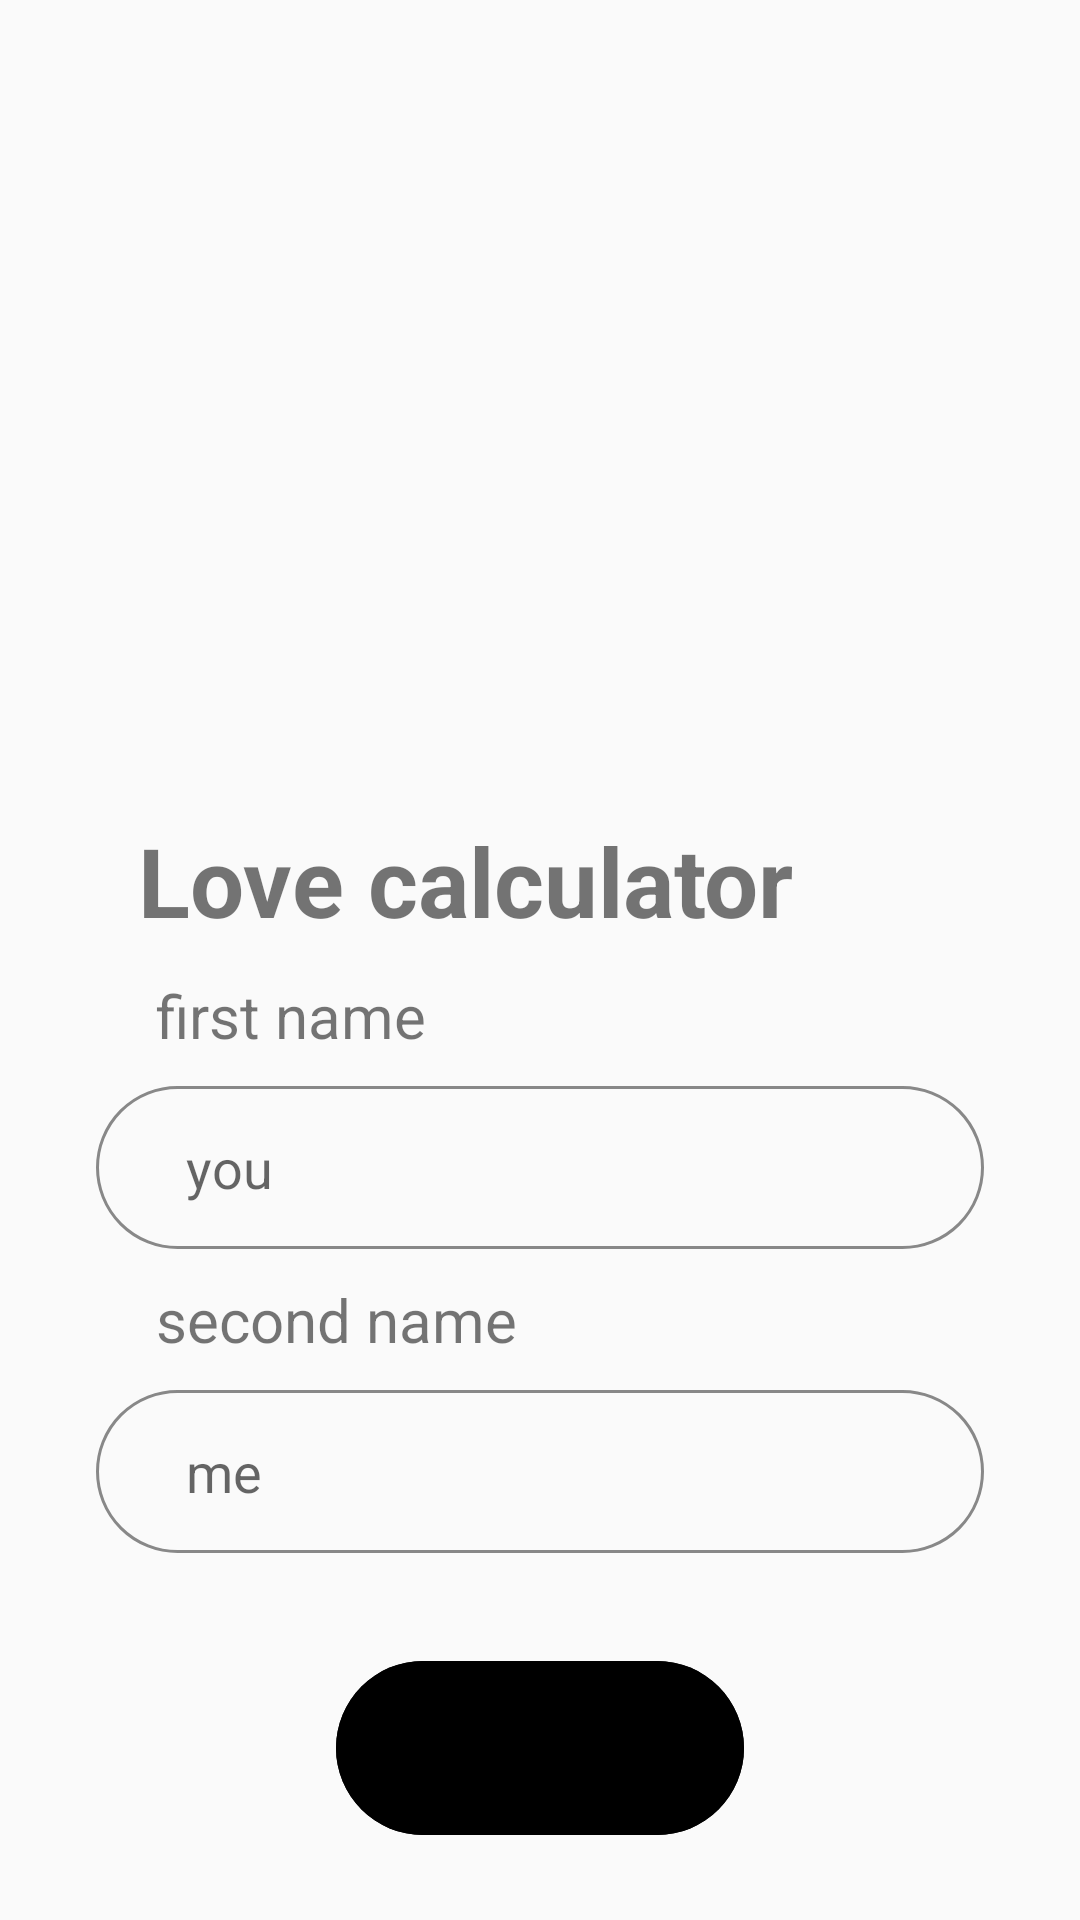

Produce the Android XML layout that renders to this screen, including the resource entries it uses.
<!-- AndroidManifest.xml: application theme Theme.5M_2dz -->
<!-- res/layout/fragment_first.xml -->
<?xml version="1.0" encoding="utf-8"?>
<LinearLayout xmlns:android="http://schemas.android.com/apk/res/android"
    xmlns:app="http://schemas.android.com/apk/res-auto"
    xmlns:tools="http://schemas.android.com/tools"
    android:layout_width="match_parent"
    android:layout_height="match_parent"
    android:padding="12dp"
    tools:context=".MainActivity"
    android:orientation="vertical">

    <ImageView
        android:layout_width="280dp"
        android:layout_height="250dp"
        android:scaleType="centerCrop"
        android:layout_gravity="center"
        android:src="@drawable/love"/>

    <TextView
        android:layout_width="wrap_content"
        android:layout_height="wrap_content"
        android:text="Love calculator"
        android:textSize="32sp"
        android:textStyle="bold"
        android:textColor="@color/red"
        android:layout_marginTop="10dp"
        android:layout_marginStart="34dp"/>

    <TextView
        android:layout_width="wrap_content"
        android:layout_height="wrap_content"
        android:text="first name"
        android:layout_marginStart="40dp"
        android:textSize="20sp"
        android:textColor="@color/red"
        android:layout_marginVertical="10dp"/>

    <EditText
        android:id="@+id/first_et"
        android:layout_width="match_parent"
        android:layout_height="wrap_content"
        android:hint="you"
        android:paddingStart="30dp"
        android:background="@drawable/edit_text_bg"
        android:padding="15dp"
        android:layout_marginHorizontal="20dp"
        tools:ignore="RtlSymmetry" />

    <TextView
        android:layout_width="wrap_content"
        android:layout_height="wrap_content"
        android:text="second name"
        android:layout_marginStart="40dp"
        android:textSize="20sp"
        android:textColor="@color/red"
        android:layout_marginVertical="10dp"/>

    <EditText
        android:id="@+id/second_et"
        android:layout_width="match_parent"
        android:layout_height="wrap_content"
        android:hint="me"
        android:paddingStart="30dp"
        android:background="@drawable/edit_text_bg"
        android:padding="15dp"
        android:layout_marginHorizontal="20dp"
        tools:ignore="RtlSymmetry" />

    <com.google.android.material.button.MaterialButton
        android:textColor="?android:actionBarWidgetTheme"
        app:cornerRadius="30dp"
        android:id="@+id/btn_calculate"
        android:layout_width="match_parent"
        android:layout_height="70dp"
        android:layout_gravity="center"
        android:layout_marginHorizontal="100dp"
        android:layout_marginVertical="30dp"
        android:backgroundTint="@color/red"
        android:text="calculate"
        android:gravity="center"
        android:textSize="18sp"
        android:textAllCaps="false"/>

    <com.google.android.material.button.MaterialButton
        android:textColor="?android:actionBarWidgetTheme"
        app:cornerRadius="30dp"
        android:id="@+id/btn_history"
        android:layout_width="match_parent"
        android:layout_height="70dp"
        android:layout_gravity="center"
        android:layout_marginHorizontal="100dp"
        android:layout_marginTop="-10dp"
        android:backgroundTint="@color/red"
        android:text="history"
        android:gravity="center"
        android:textSize="18sp"
        android:textAllCaps="false"/>

</LinearLayout>
<!-- resources referenced by this layout -->
<resources>
  <!-- drawable edit_text_bg (drawable) -->
  <?xml version="1.0" encoding="utf-8"?>
      <shape xmlns:android="http://schemas.android.com/apk/res/android">
          <stroke android:width="1dp" android:color="#888888" />
          <corners android:radius="30dp"/>
          <padding android:left="0dp" android:top="0dp" android:right="0dp" android:bottom="0dp" />
      </shape>
  <style name="Theme.5M_2dz" parent="Theme.MaterialComponents.DayNight.DarkActionBar.Bridge">
          
          <item name="colorPrimary">@color/purple_500</item>
          <item name="colorPrimaryVariant">@color/purple_700</item>
          <item name="colorOnPrimary">@color/white</item>
          
          <item name="colorSecondary">@color/teal_200</item>
          <item name="colorSecondaryVariant">@color/teal_700</item>
          <item name="colorOnSecondary">@color/black</item>
          
          <item name="android:statusBarColor">?attr/colorPrimaryVariant</item>
          
      </style>
  <!-- not gathered from this repository: default colours our renderer supplied (Android Studio template values) -->
  <color name="purple_500">#FF6200EE</color>
  <color name="purple_700">#FF3700B3</color>
  <color name="teal_200">#FF03DAC5</color>
  <color name="teal_700">#FF018786</color>
  <color name="black">#FF000000</color>
  <color name="white">#FFFFFFFF</color>
</resources>
